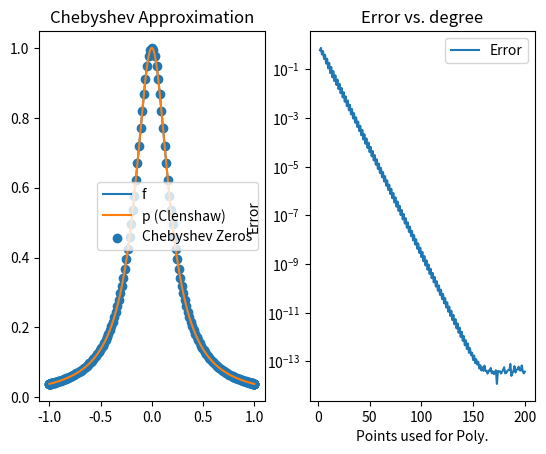

The matplotlib source for this figure:
import numpy as np
import matplotlib.pyplot as plt
import scipy.fft as fft

def clenshaw(c: np.ndarray, x: np.ndarray):
    """ Clenshaw algorithm to evaluate polynomial using chebyshev coeffs """
    n = c.size; m = x.size
    d = np.zeros((m, 3))    # Save vectors [curr, prev1, prev2] as matrix
    
    for i in range(n-1, -1, -1):
        d[:, 2] = d[:, 1]; d[:, 1] = d[:, 0]
        d[:, 0] = c[i] + (2*x)*d[:, 1] - d[:, 2]
    return d[:, 0] - x*d[:, 1]


def chebychev_coeffs(y: np.ndarray):
    """
        Computes chebyshev coeffs using FFT (from lecture Script)
    """
    n = y.size - 1
    
    t = np.arange(0, 2*n + 2)
    z = np.exp( -np.pi * 1.0j * n / (n + 1)*t) * np.hstack([ y, y[::-1] ])
    
    # Solve lin. system for c
    c = fft.ifft(z)
    
    # recover gamma
    t = np.arange(-n, n+2)
    b = np.real( np.exp(0.5j * np.pi / (n + 1) * t)*c)
    
    # recover coeffs
    coeffs = np.hstack([ 
        b[n], 
        2*b[n+1:2*n+1]
    ])
    
    return coeffs


def chebychev_zeros(n: int, a: int, b: int):
    """
        Computes the zeros of the chebyshev polynomial T^{n+1} on [a,b]
    """
    z = np.zeros(n+1)
    for i in range(n+1):
        z[i] = a + (1/2)*(b-a) * ( np.cos((2*i + 1)/(2*(n+1)) * np.pi) + 1)
    return z


def test_chebychev_zeros():
    """
        Comparing against a vectorized version given in lecture
    """
    
    # A vectorized way to get the zeros for [-1,1]:
    # z = np.cos((2 * np.r_[0:n+1]+1) / (n+1) * np.pi/2)
    
    n = 100
    z_loop = chebychev_zeros(n, -1, 1)
    z_vec = np.cos((2 * np.r_[0:n+1]+1) / (n+1) * np.pi/2)
    print("Looped:\n", z_loop)
    print("Vectorized:\n", z_vec)
    print("Difference\n", np.abs(z_loop - z_vec))
    print("Maximum error\n", np.max( np.abs(z_loop - z_vec) ))
    

# Parameters to set

N = 20                           # Points for the polynomial
a, b = -1, 1                     # Interval
n = np.linspace(a, b, 1000)      # points to evaluate for plots
f = lambda x: 1/(1 + 25*x**2)    # Runge function

# Experiment runner, interpolation

x_cheby = chebychev_zeros(N, a, b)    # Zeros of T^(n+1)
y_cheby = f(x_cheby)
coeffs = chebychev_coeffs(y_cheby)

test_chebychev_zeros()

# Experiment runner, error analysis

n_max = 200

err = np.zeros(n_max-1)
for i in range(2, n_max+1):
    x_cheby = chebychev_zeros(i, a, b)
    y_cheby = f(x_cheby)
    coeffs = chebychev_coeffs(y_cheby)
    
    err[i-2] = np.max( np.abs(f(n) - clenshaw(coeffs, n)) )     

# Plotting, interpolation

figs, axs = plt.subplots(1, 2)

axs[0].plot(n, f(n), label="f")
axs[0].plot(n, clenshaw(coeffs, n), label="p (Clenshaw)")
axs[0].scatter(x_cheby, y_cheby, label="Chebyshev Zeros")

axs[0].legend()
axs[0].set_title("Chebyshev Approximation")

# Plotting, error analysis

axs[1].semilogy( list(range(2, n_max+1)), err, label='Error')

axs[1].set_xlabel("Points used for Poly.")
axs[1].set_ylabel('Error')
axs[1].legend()
axs[1].set_title("Error vs. degree")

plt.show()
